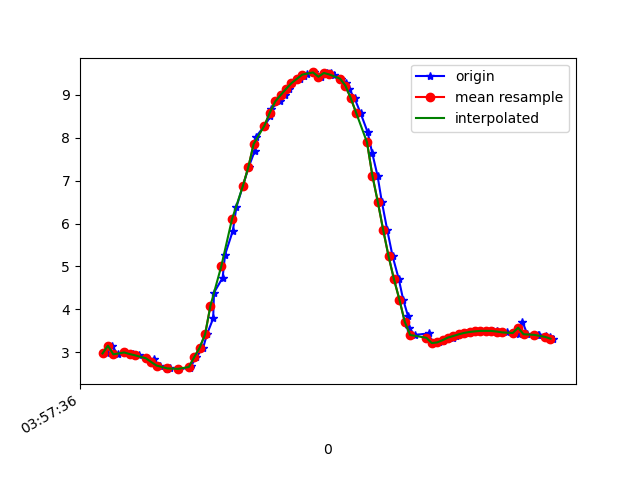

Data behind this chart, as committed beside it:
1618199856178, 895519130661688, 2.9724844, -5.136144, 7.799
1618199856194, 895519149892458, 3.152, -5.224, 7.669
1618199856217, 895519169123228, 2.952, -5.112, 7.822
1618199856241, 895519188353998, 2.995, -5.137, 7.79
1618199856260, 895519207584768, 2.95, -5.111, 7.824
1618199856274, 895519226815538, 2.968, -5.208, 7.753
1618199856294, 895519246046308, 2.929, -5.167, 7.795
1618199856321, 895519265277078, 2.861, -5.317, 7.719
1618199856349, 895519284507848, 2.832, -5.279, 7.756
1618199856353, 895519303738618, 2.716, -5.359, 7.742
1618199856374, 895519322969388, 2.69, -5.327, 7.773
1618199856400, 895519342200158, 2.61, -5.33, 7.799
1618199856410, 895519361430928, 2.637, -5.478, 7.686
1618199856443, 895519380661698, 2.62, -5.505, 7.673
1618199856445, 895519399892468, 2.606, -5.667, 7.559
1618199856483, 895519419123238, 2.64, -5.633, 7.573
1618199856487, 895519438354008, 2.672, -5.6, 7.585
1618199856508, 895519457584778, 2.889, -5.551, 7.542
1618199856533, 895519476815548, 3.108, -5.438, 7.537
1618199856547, 895519496046318, 3.418, -5.305, 7.497
1618199856570, 895519515277088, 3.789, -5.105, 7.458
1618199856573, 895519534507858, 4.389, -4.747, 7.365
1618199856605, 895519553738628, 4.736, -4.492, 7.309
1618199856614, 895519572969398, 5.274, -4.172, 7.128
1618199856643, 895519592200168, 5.835, -3.896, 6.842
1618199856656, 895519611430938, 6.381, -3.611, 6.503
1618199856680, 895519630661708, 6.874, -3.291, 6.161
1618199856701, 895519649892478, 7.309, -2.962, 5.818
1618199856724, 895519669123248, 7.689, -2.653, 5.466
1618199856728, 895519688354018, 8.017, -2.35, 5.122
1618199856761, 895519707584788, 8.283, -2.069, 4.811
1618199856782, 895519726815558, 8.497, -1.826, 4.529
1618199856785, 895519746046328, 8.676, -1.623, 4.258
1618199856816, 895519765277098, 8.846, -1.408, 3.977
1618199856835, 895519784507868, 8.995, -1.187, 3.705
1618199856852, 895519803738638, 9.137, -0.9884, 3.403
1618199856863, 895519822969408, 9.271, -0.7866, 3.077
1618199856890, 895519842200178, 9.373, -0.6046, 2.798
1618199856908, 895519861430948, 9.446, -0.4522, 2.571
1618199856919, 895519880661718, 9.495, -0.3305, 2.402
1618199856944, 895519899892488, 9.522, -0.2319, 2.306
1618199856969, 895519919254344, 9.421, 0.5848, 2.636
1618199856990, 895519938485114, 9.509, -0.01331, 2.369
1618199857005, 895519957715884, 9.5, -0.1529, 2.402
1618199857016, 895519976946654, 9.451, -0.2416, 2.581
1618199857042, 895519996177424, 9.379, -0.3969, 2.815
1618199857063, 895520015408194, 9.286, -0.6125, 3.072
1618199857073, 895520034638964, 9.144, -0.9228, 3.403
1618199857094, 895520053869734, 8.919, -1.32, 3.841
1618199857116, 895520073100504, 8.577, -1.778, 4.394
1618199857142, 895520092331274, 8.137, -2.254, 4.976
1618199857159, 895520111562044, 7.654, -2.709, 5.489
1618199857179, 895520130792814, 7.116, -3.155, 5.954
1618199857195, 895520150023584, 6.507, -3.577, 6.396
1618199857215, 895520169254354, 5.85, -3.968, 6.788
1618199857235, 895520188485124, 5.236, -4.358, 7.045
1618199857258, 895520207715894, 4.701, -4.773, 7.152
1618199857274, 895520226946664, 4.229, -5.163, 7.176
1618199857292, 895520246177434, 3.843, -5.505, 7.139
1618199857295, 895520265408204, 3.575, -5.776, 7.064
1618199857317, 895520284638974, 3.402, -5.911, 7.037
... 27 more rows
